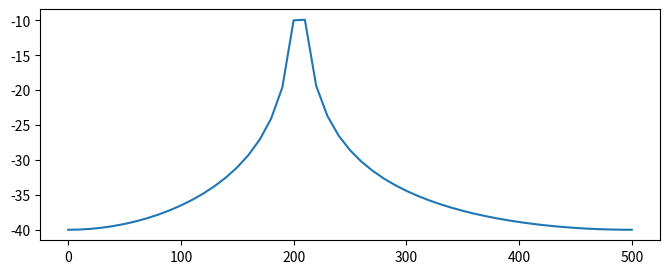

Source code (Python): (Note: this script raises an exception after producing the figure.)
# Ejercicio 1 - Guia 5
import numpy as np
import matplotlib.pyplot as plt
import scipy.signal . windows as spsw

fs = 1000
N = 100
n = np . arange ( N )
x = np . cos (2* np . pi * 205 * n / fs )

freqs = np . fft . rfftfreq (N , d =1/ fs )

# Sin ventana ( rectangular ) vs Hann
for nombre , w in [(" Rectangular ", np . ones ( N ) ) ,
                   (" Hann ", spsw . hann (N , sym = False ) ) ]:
    X = np . fft . rfft ( x * w ) / N
    plt.figure ( figsize =(8 , 3) )
    plt.plot ( freqs , 20* np.log10 ( np .abs( X ) + 1e-12) , label = nombre )
    plt.axvline (205 , color ="red", linestyle =" --", label ="205 Hz real ")
    plt.xlabel (" Frecuencia [Hz]")
    plt.ylabel ("|X(f)| [dB]")
    plt.title ( f" Espectro con ventana { nombre }") 
    plt.ylim ( -80 , 0)
    plt.grid ()
    plt.legend ()
    plt.tight_layout ()
plt.show ()
